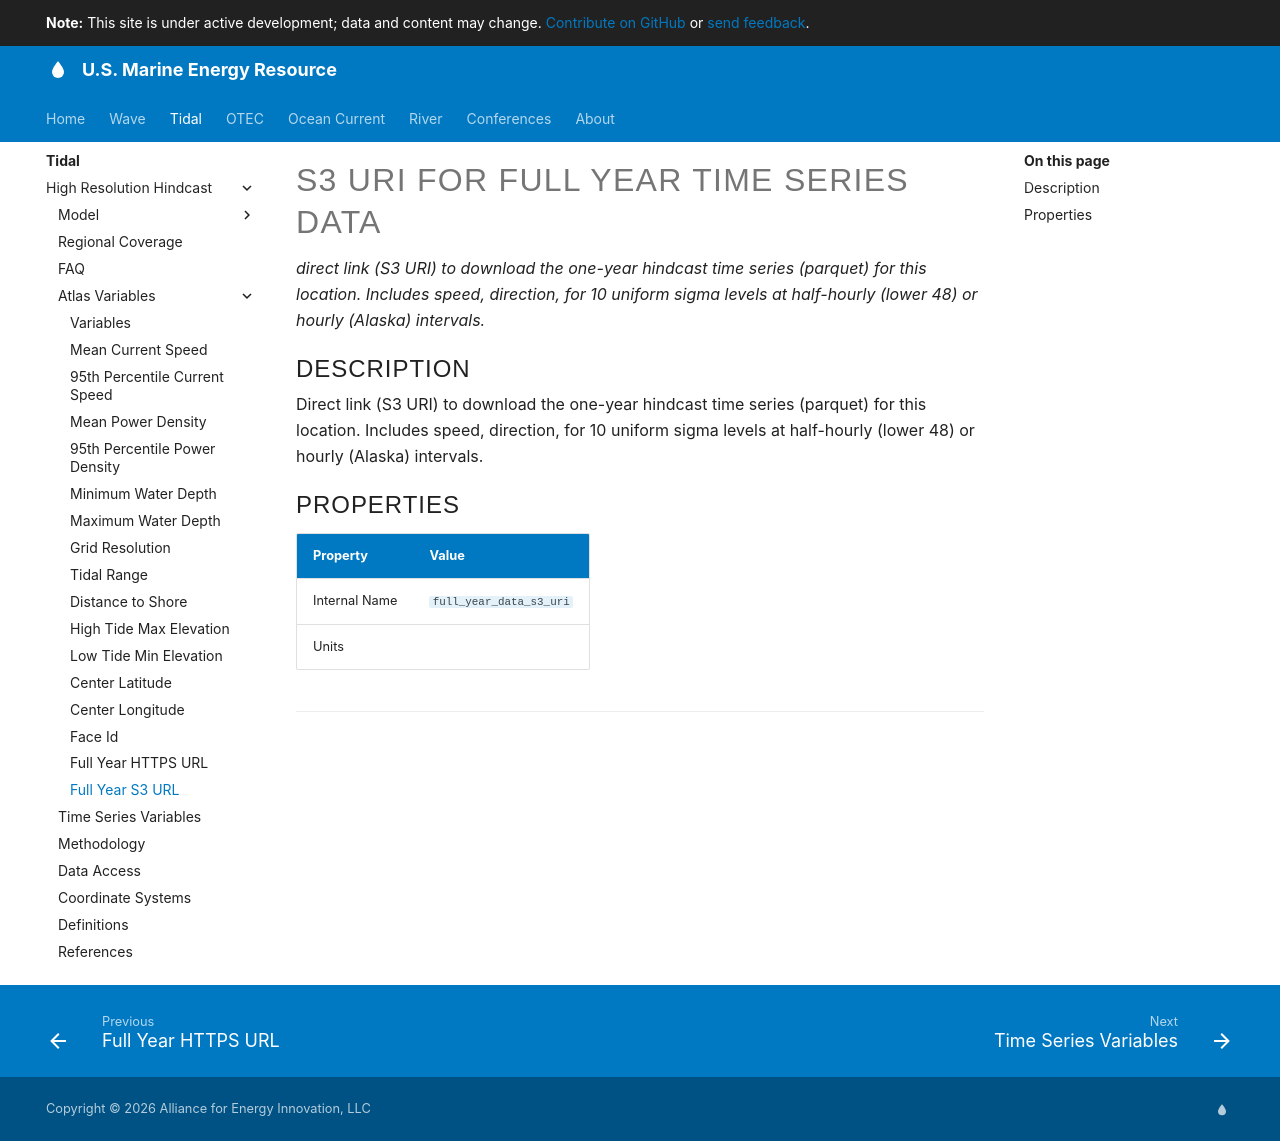

repository: US-Marine-Energy-Resource/us-marine-energy-resource.github.io · page: tidal/high-resolution-hindcast/full_year_s3_uri/index.html · generator: mkdocs

<!-- AUTO-GENERATED FILE - DO NOT EDIT DIRECTLY -->
<!-- Source of truth: src/variable_registry.py (VARIABLE_REGISTRY) -->
<!-- To update: edit the registry, then run `python generate_variable_docs.py` -->

# S3 URI for Full Year Time Series Data

*direct link (S3 URI) to download the one-year hindcast time series (parquet) for this location. Includes speed, direction, for 10 uniform sigma levels at half-hourly (lower 48) or hourly (Alaska) intervals.*

## Description

Direct link (S3 URI) to download the one-year hindcast time series (parquet) for this location. Includes speed, direction, for 10 uniform sigma levels at half-hourly (lower 48) or hourly (Alaska) intervals.

## Properties

| Property | Value |
| --- | --- |
| Internal Name | `full_year_data_s3_uri` |
| Units |  |

--8<-- "docs/tidal/high-resolution-hindcast/_cite-widget.md"
